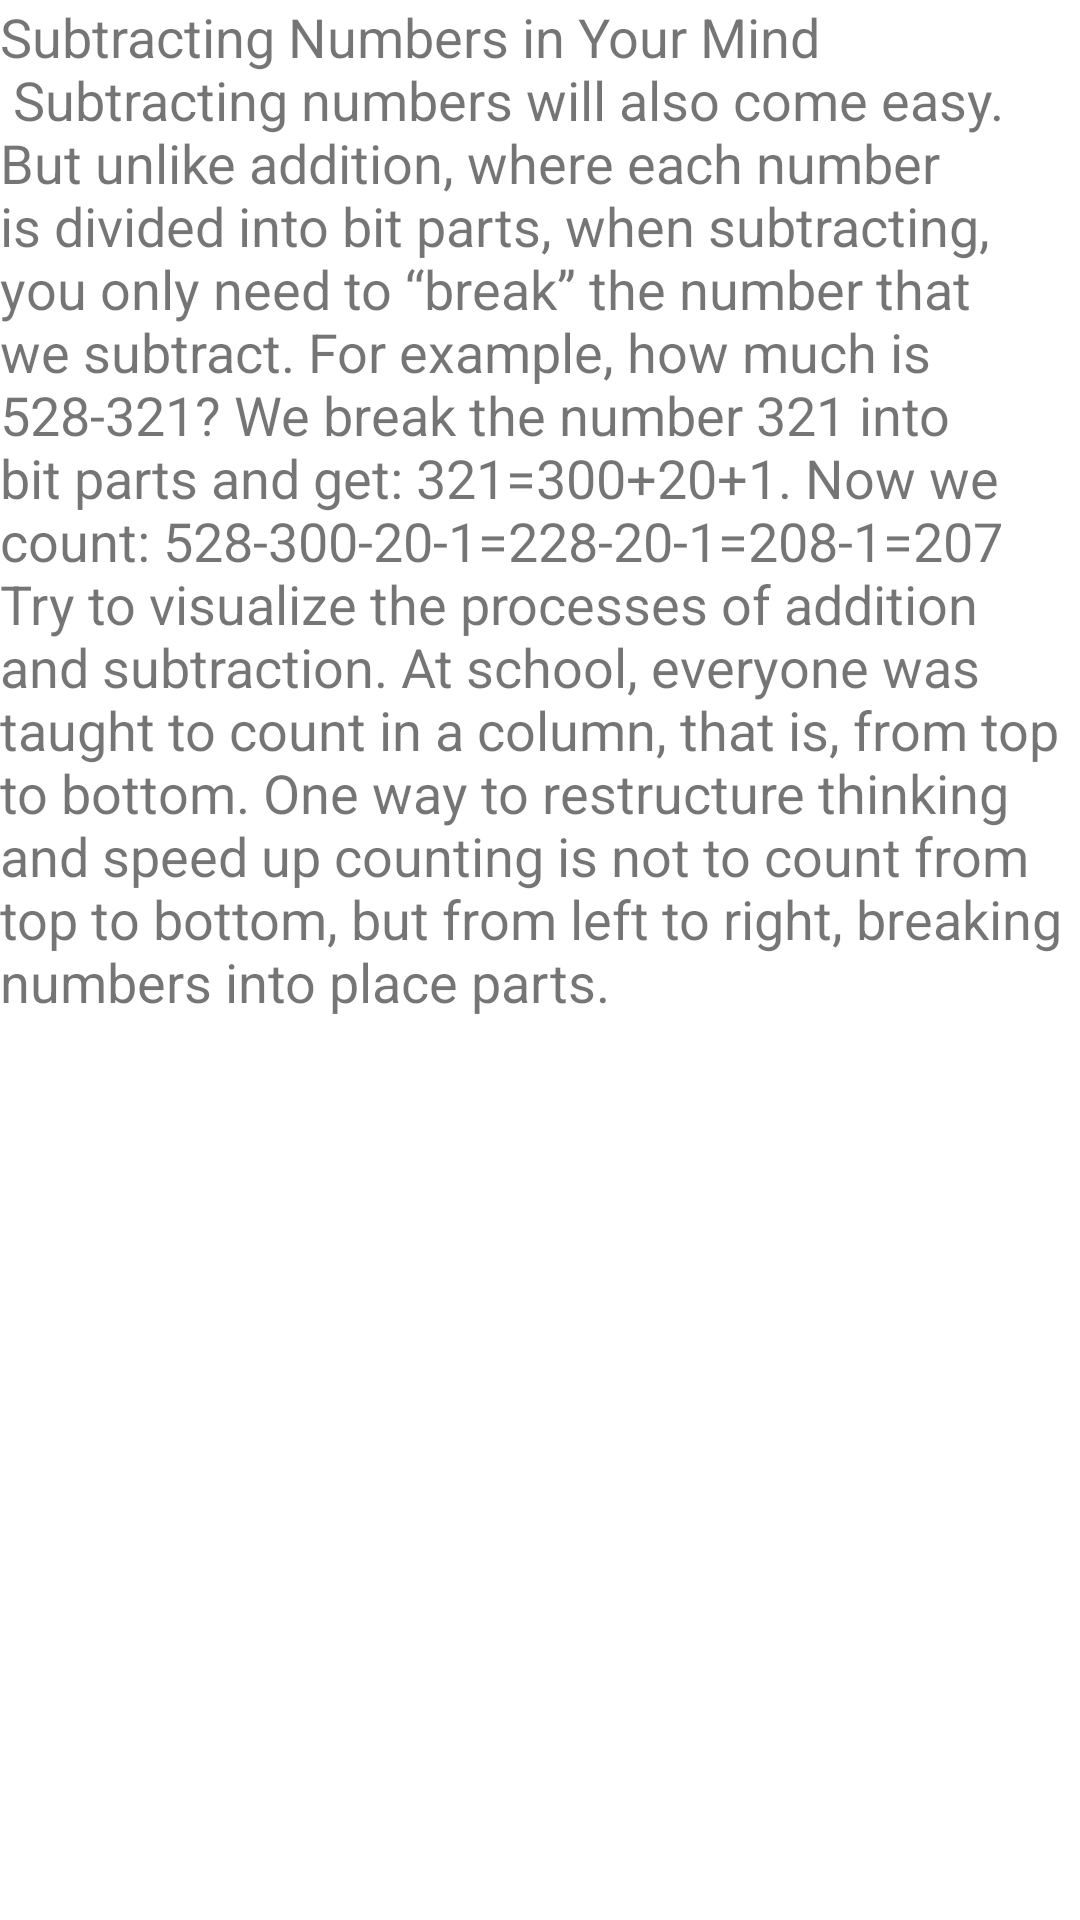

Android layout source for this screen:
<!-- AndroidManifest.xml: application theme Theme.MemoryTraining -->
<!-- res/layout/fragment_subtraction_page.xml -->
<?xml version="1.0" encoding="utf-8"?>
<ScrollView xmlns:android="http://schemas.android.com/apk/res/android"
    xmlns:tools="http://schemas.android.com/tools"
    android:layout_width="match_parent"
    android:layout_height="match_parent"
    android:layout_margin="8dp"
    tools:context=".ui.fragments.verbalcounting.learn.SubtractionPageFragment">

    <TextView
        android:id="@+id/description"
        android:layout_width="match_parent"
        android:layout_height="wrap_content"
        android:textSize="18sp"
        android:text="@string/subtraction_descriptiom"
        />
</ScrollView>
<!-- resources referenced by this layout -->
<resources>
  <string name="subtraction_descriptiom">Subtracting Numbers in Your Mind\n Subtracting numbers will also come easy. But unlike addition, where each number is divided into bit parts, when subtracting, you only need to “break” the number that we subtract. For example, how much is 528-321? We break the number 321 into bit parts and get: 321=300+20+1. Now we count: 528-300-20-1=228-20-1=208-1=207 Try to visualize the processes of addition and subtraction. At school, everyone was taught to count in a column, that is, from top to bottom. One way to restructure thinking and speed up counting is not to count from top to bottom, but from left to right, breaking numbers into place parts.</string>
  <style name="Theme.MemoryTraining" parent="Theme.MaterialComponents.DayNight.DarkActionBar">
          
          <item name="colorPrimary">@color/purple_500</item>
          <item name="colorPrimaryVariant">@color/purple_700</item>
          <item name="colorOnPrimary">@color/white</item>
          
          <item name="colorSecondary">@color/teal_200</item>
          <item name="colorSecondaryVariant">@color/teal_700</item>
          <item name="colorOnSecondary">@color/black</item>
          
          <item name="android:statusBarColor" tools:targetApi="l">?attr/colorPrimaryVariant</item>
          
      </style>
  <!-- not gathered from this repository: default colours our renderer supplied (Android Studio template values) -->
  <color name="purple_500">#FF6200EE</color>
  <color name="purple_700">#FF3700B3</color>
  <color name="teal_200">#FF03DAC5</color>
  <color name="teal_700">#FF018786</color>
  <color name="black">#FF000000</color>
  <color name="white">#FFFFFFFF</color>
</resources>
